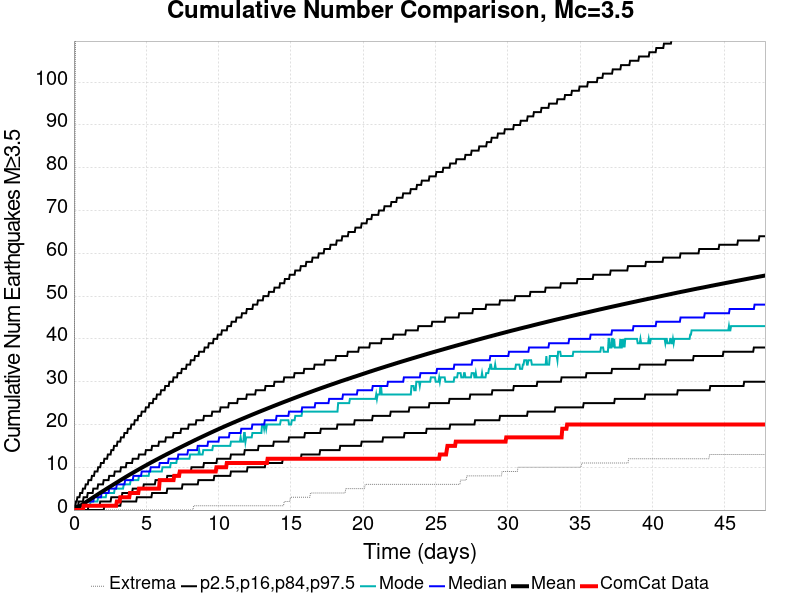

Source data for this figure (header and first rows):
Time (days), ComCat Data, Simulation Mean, Simulation Median, Simulation Mode, Simulation Minimum, Simulation Maximum, 2.5 %-ile, 16 %-ile, 84 %-ile, 97.5 %-ile
0.0, 0.0, 0.0, 0.0, 0.0, 0.0, 0.0, 0.0, 0.0, 0.0, 0.0
0.04783, 0.0, 0.1031, 0.0, 0.0, 0.0, 53.0, 0.0, 0.0, 0.0, 1.0
0.09565, 0.0, 0.2109, 0.0, 0.0, 0.0, 102.0, 0.0, 0.0, 1.0, 1.0
0.1435, 0.0, 0.3157, 0.0, 0.0, 0.0, 126.0, 0.0, 0.0, 1.0, 2.0
0.1913, 0.0, 0.4266, 0.0, 0.0, 0.0, 142.0, 0.0, 0.0, 1.0, 2.0
0.2391, 0.0, 0.5346, 0.0, 0.0, 0.0, 157.0, 0.0, 0.0, 1.0, 3.0
0.287, 0.0, 0.6423, 0.0, 0.0, 0.0, 165.0, 0.0, 0.0, 1.0, 3.0
0.3348, 0.0, 0.7493, 0.0, 0.0, 0.0, 173.0, 0.0, 0.0, 2.0, 3.0
0.3826, 0.0, 0.858, 1.0, 0.0, 0.0, 185.0, 0.0, 0.0, 2.0, 3.0
0.4304, 0.0, 0.9649, 1.0, 0.0, 0.0, 188.0, 0.0, 0.0, 2.0, 4.0
0.4783, 0.0, 1.073, 1.0, 0.0, 0.0, 194.0, 0.0, 0.0, 2.0, 4.0
0.5261, 0.0, 1.18, 1.0, 0.0, 0.0, 200.0, 0.0, 0.0, 2.0, 4.0
0.5739, 0.0, 1.29, 1.0, 0.0, 0.0, 209.0, 0.0, 0.0, 2.0, 4.0
0.6217, 0.0, 1.398, 1.0, 1.0, 0.0, 219.0, 0.0, 0.0, 2.0, 5.0
0.6696, 1.0, 1.507, 1.0, 1.0, 0.0, 227.0, 0.0, 0.0, 3.0, 5.0
0.7174, 1.0, 1.614, 1.0, 1.0, 0.0, 232.0, 0.0, 0.0, 3.0, 5.0
0.7652, 1.0, 1.721, 1.0, 1.0, 0.0, 243.0, 0.0, 0.0, 3.0, 5.0
0.813, 1.0, 1.825, 1.0, 1.0, 0.0, 255.0, 0.0, 0.0, 3.0, 6.0
0.8609, 1.0, 1.932, 2.0, 1.0, 0.0, 270.0, 0.0, 0.0, 3.0, 6.0
0.9087, 1.0, 2.038, 2.0, 1.0, 0.0, 282.0, 0.0, 0.0, 3.0, 6.0
0.9565, 1.0, 2.144, 2.0, 1.0, 0.0, 293.0, 0.0, 0.0, 4.0, 6.0
1.004, 1.0, 2.25, 2.0, 1.0, 0.0, 297.0, 0.0, 1.0, 4.0, 7.0
1.052, 1.0, 2.356, 2.0, 1.0, 0.0, 310.0, 0.0, 1.0, 4.0, 7.0
1.1, 1.0, 2.459, 2.0, 1.0, 0.0, 312.0, 0.0, 1.0, 4.0, 7.0
1.148, 1.0, 2.562, 2.0, 2.0, 0.0, 319.0, 0.0, 1.0, 4.0, 7.0
1.196, 1.0, 2.67, 2.0, 2.0, 0.0, 327.0, 0.0, 1.0, 4.0, 7.0
1.243, 1.0, 2.775, 2.0, 2.0, 0.0, 329.0, 0.0, 1.0, 4.0, 8.0
1.291, 1.0, 2.883, 2.0, 2.0, 0.0, 334.0, 0.0, 1.0, 4.0, 8.0
1.339, 1.0, 2.987, 2.0, 2.0, 0.0, 340.0, 0.0, 1.0, 5.0, 8.0
1.387, 1.0, 3.094, 3.0, 2.0, 0.0, 344.0, 0.0, 1.0, 5.0, 8.0
1.435, 1.0, 3.199, 3.0, 2.0, 0.0, 348.0, 0.0, 1.0, 5.0, 9.0
1.483, 1.0, 3.301, 3.0, 2.0, 0.0, 350.0, 0.0, 1.0, 5.0, 9.0
1.53, 1.0, 3.405, 3.0, 2.0, 0.0, 352.0, 0.0, 1.0, 5.0, 9.0
1.578, 1.0, 3.509, 3.0, 2.0, 0.0, 352.0, 0.0, 1.0, 5.0, 9.0
1.626, 1.0, 3.615, 3.0, 2.0, 0.0, 354.0, 0.0, 1.0, 5.0, 9.0
1.674, 1.0, 3.72, 3.0, 3.0, 0.0, 359.0, 0.0, 1.0, 6.0, 10.0
1.722, 1.0, 3.821, 3.0, 3.0, 0.0, 364.0, 0.0, 1.0, 6.0, 10.0
1.77, 1.0, 3.923, 3.0, 3.0, 0.0, 366.0, 0.0, 1.0, 6.0, 10.0
1.817, 1.0, 4.026, 3.0, 3.0, 0.0, 372.0, 0.0, 2.0, 6.0, 10.0
1.865, 1.0, 4.127, 3.0, 3.0, 0.0, 375.0, 0.0, 2.0, 6.0, 11.0
1.913, 1.0, 4.231, 4.0, 3.0, 0.0, 378.0, 0.0, 2.0, 6.0, 11.0
1.961, 1.0, 4.334, 4.0, 3.0, 0.0, 382.0, 0.0, 2.0, 6.0, 11.0
2.009, 1.0, 4.435, 4.0, 3.0, 0.0, 384.0, 0.0, 2.0, 6.0, 11.0
2.056, 1.0, 4.536, 4.0, 3.0, 0.0, 385.0, 0.0, 2.0, 7.0, 11.0
2.104, 1.0, 4.638, 4.0, 3.0, 0.0, 389.0, 1.0, 2.0, 7.0, 12.0
2.152, 1.0, 4.741, 4.0, 3.0, 0.0, 389.0, 1.0, 2.0, 7.0, 12.0
2.2, 1.0, 4.845, 4.0, 3.0, 0.0, 391.0, 1.0, 2.0, 7.0, 12.0
2.248, 1.0, 4.944, 4.0, 4.0, 0.0, 393.0, 1.0, 2.0, 7.0, 12.0
2.296, 1.0, 5.048, 4.0, 4.0, 0.0, 395.0, 1.0, 2.0, 7.0, 12.0
2.343, 1.0, 5.149, 4.0, 4.0, 0.0, 397.0, 1.0, 2.0, 7.0, 13.0
2.391, 1.0, 5.249, 4.0, 4.0, 0.0, 401.0, 1.0, 2.0, 7.0, 13.0
2.439, 1.0, 5.349, 5.0, 4.0, 0.0, 403.0, 1.0, 2.0, 8.0, 13.0
2.487, 1.0, 5.452, 5.0, 4.0, 0.0, 407.0, 1.0, 2.0, 8.0, 13.0
2.535, 1.0, 5.55, 5.0, 4.0, 0.0, 410.0, 1.0, 2.0, 8.0, 13.0
2.583, 1.0, 5.65, 5.0, 4.0, 0.0, 414.0, 1.0, 3.0, 8.0, 14.0
2.63, 1.0, 5.751, 5.0, 4.0, 0.0, 414.0, 1.0, 3.0, 8.0, 14.0
2.678, 1.0, 5.851, 5.0, 4.0, 0.0, 416.0, 1.0, 3.0, 8.0, 14.0
2.726, 1.0, 5.955, 5.0, 4.0, 0.0, 418.0, 1.0, 3.0, 8.0, 14.0
2.774, 1.0, 6.054, 5.0, 4.0, 0.0, 421.0, 1.0, 3.0, 8.0, 15.0
2.822, 1.0, 6.154, 5.0, 5.0, 0.0, 422.0, 1.0, 3.0, 9.0, 15.0
... 940 more rows
